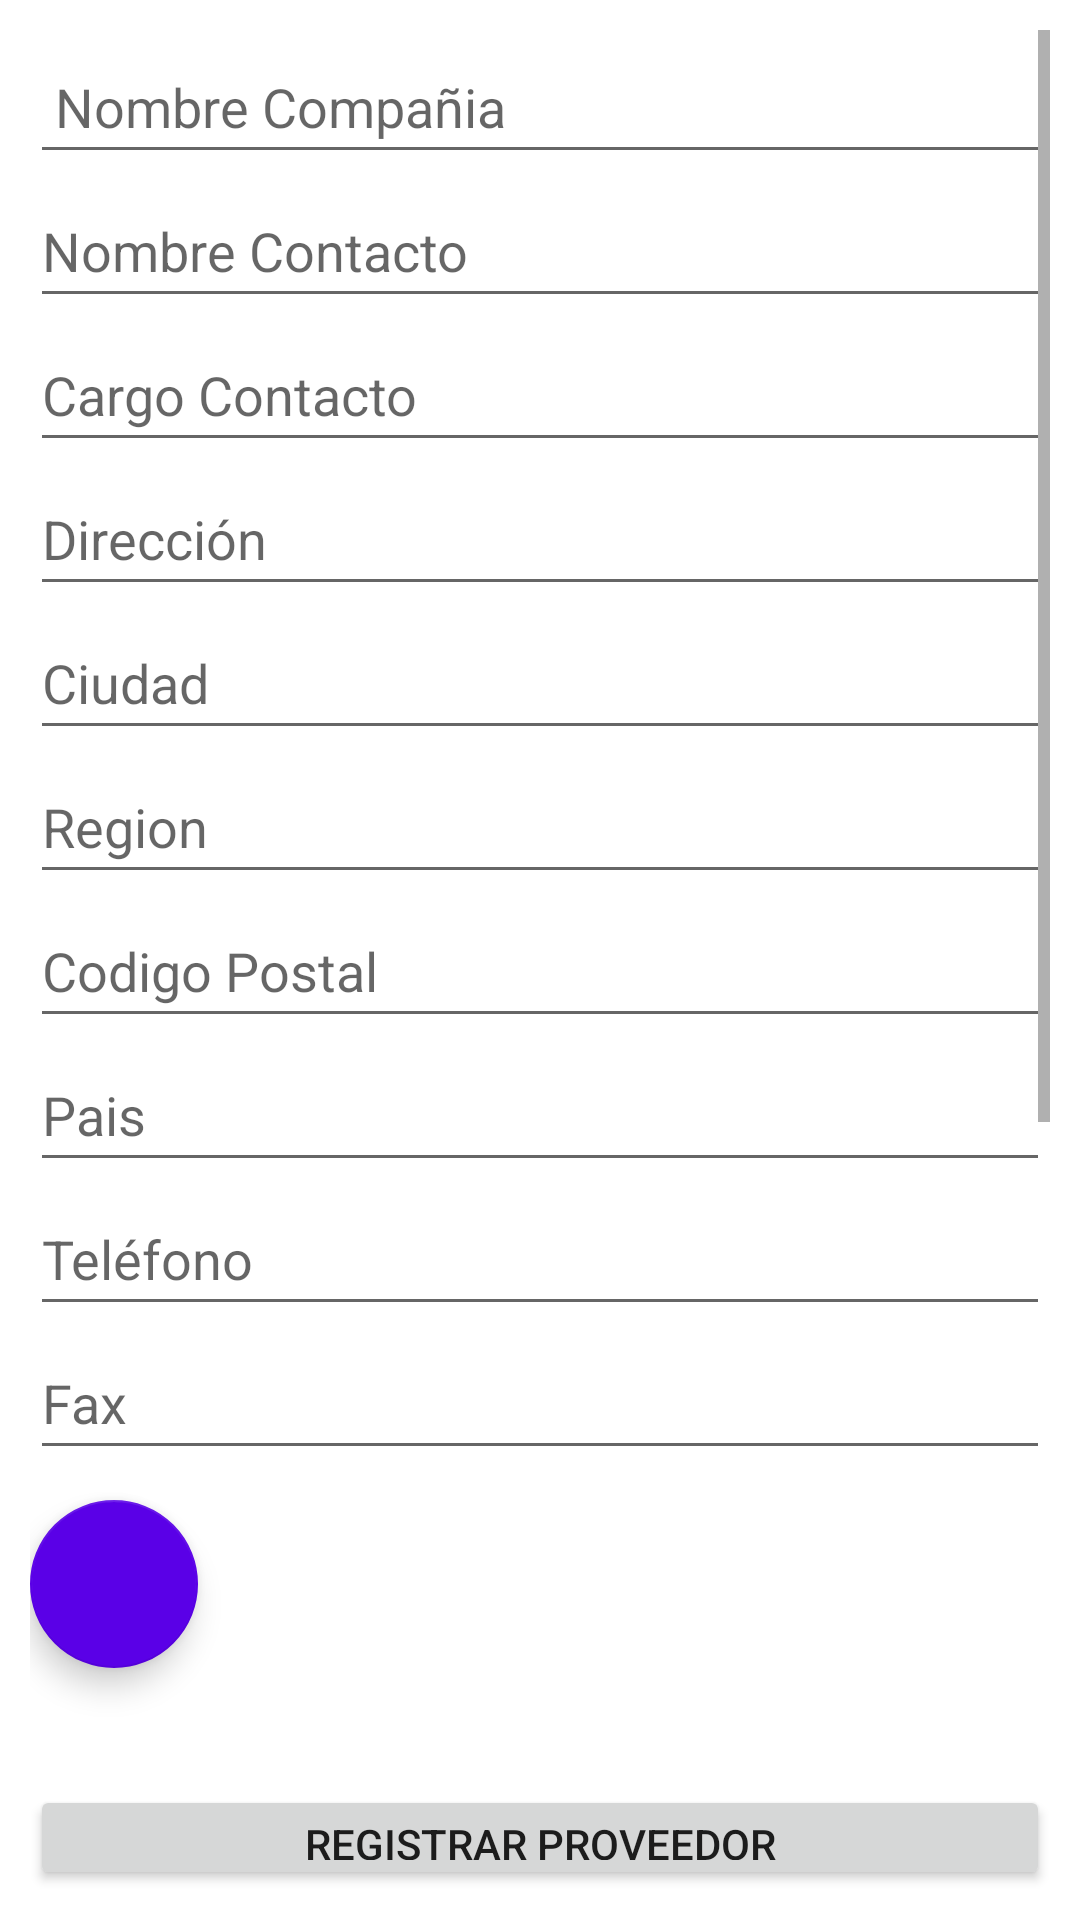

Layout XML and referenced resources for this Android screen:
<!-- AndroidManifest.xml: application theme Theme.RegistroProveedor -->
<!-- res/layout/activity_nuevo_proveedor.xml -->
<?xml version="1.0" encoding="utf-8"?>
<LinearLayout xmlns:android="http://schemas.android.com/apk/res/android"
    xmlns:app="http://schemas.android.com/apk/res-auto"
    xmlns:tools="http://schemas.android.com/tools"
    android:layout_width="match_parent"
    android:layout_height="match_parent"
    android:orientation="vertical"
    android:padding="10sp"
    tools:context=".NuevoProveedor">

    <ScrollView
        android:layout_width="match_parent"
        android:layout_height="575dp">

        <LinearLayout
            android:layout_width="match_parent"
            android:layout_height="wrap_content"
            android:orientation="vertical">

            <EditText
                android:id="@+id/campoNombreCompania"
                android:layout_width="match_parent"
                android:layout_height="wrap_content"
                android:ems="10"
                android:hint=" Nombre Compañia"
                android:inputType="textPersonName"
                android:minHeight="48dp" />

            <EditText
                android:id="@+id/campoNombreContacto"
                android:layout_width="match_parent"
                android:layout_height="wrap_content"
                android:ems="10"
                android:hint="Nombre Contacto"
                android:inputType="textPersonName"
                android:minHeight="48dp" />

            <EditText
                android:id="@+id/campoCargoContacto"
                android:layout_width="match_parent"
                android:layout_height="wrap_content"
                android:ems="10"
                android:hint="Cargo Contacto"
                android:inputType="textPersonName"
                android:minHeight="48dp" />

            <EditText
                android:id="@+id/campoDireccion"
                android:layout_width="match_parent"
                android:layout_height="wrap_content"
                android:ems="10"
                android:hint="Dirección"
                android:inputType="textPersonName"
                android:minHeight="48dp" />

            <EditText
                android:id="@+id/campoCiudad"
                android:layout_width="match_parent"
                android:layout_height="wrap_content"
                android:ems="10"
                android:hint="Ciudad"
                android:inputType="textPersonName"
                android:minHeight="48dp" />

            <EditText
                android:id="@+id/campoRegion"
                android:layout_width="match_parent"
                android:layout_height="wrap_content"
                android:ems="10"
                android:hint="Region"
                android:inputType="textPersonName"
                android:minHeight="48dp" />

            <EditText
                android:id="@+id/campoCodigoPostal"
                android:layout_width="match_parent"
                android:layout_height="wrap_content"
                android:ems="10"
                android:hint="Codigo Postal"
                android:inputType="textPersonName"
                android:minHeight="48dp" />

            <EditText
                android:id="@+id/campoPais"
                android:layout_width="match_parent"
                android:layout_height="wrap_content"
                android:ems="10"
                android:hint="Pais"
                android:inputType="textPersonName"
                android:minHeight="48dp" />

            <EditText
                android:id="@+id/campoTelefono"
                android:layout_width="match_parent"
                android:layout_height="wrap_content"
                android:ems="10"
                android:hint="Teléfono"
                android:inputType="textPersonName"
                android:minHeight="48dp" />

            <EditText
                android:id="@+id/campoFax"
                android:layout_width="match_parent"
                android:layout_height="wrap_content"
                android:ems="10"
                android:hint="Fax"
                android:inputType="textPersonName"
                android:minHeight="48dp" />

            <com.google.android.material.floatingactionbutton.FloatingActionButton
                android:id="@+id/btnTomarFoto"
                android:layout_width="match_parent"
                android:layout_height="wrap_content"
                android:layout_marginTop="10sp"
                android:layout_marginBottom="10sp"
                android:clickable="true"
                android:minHeight="48dp"
                app:backgroundTint="#5A00E7"
                app:srcCompat="@drawable/icon_camara"
                tools:ignore="SpeakableTextPresentCheck" />

            <ImageView
                android:id="@+id/visorImagen"
                android:layout_width="387dp"
                android:layout_height="352dp"
                tools:srcCompat="@tools:sample/avatars" />
        </LinearLayout>
    </ScrollView>

    <Button
        android:id="@+id/btnRegistrarCategoria"
        android:layout_width="match_parent"
        android:layout_height="wrap_content"
        android:layout_marginTop="10sp"
        android:text="Registrar Proveedor" />

</LinearLayout>
<!-- resources referenced by this layout -->
<resources>
  <style name="Theme.RegistroProveedor" parent="Theme.MaterialComponents.DayNight.DarkActionBar">
          
          <item name="colorPrimary">@color/purple_500</item>
          <item name="colorPrimaryVariant">@color/purple_700</item>
          <item name="colorOnPrimary">@color/white</item>
          
          <item name="colorSecondary">@color/teal_200</item>
          <item name="colorSecondaryVariant">@color/teal_700</item>
          <item name="colorOnSecondary">@color/black</item>
          
          <item name="android:statusBarColor" tools:targetApi="l">?attr/colorPrimaryVariant</item>
          
      </style>
  <!-- not gathered from this repository: default colours our renderer supplied (Android Studio template values) -->
  <color name="purple_500">#FF6200EE</color>
  <color name="purple_700">#FF3700B3</color>
  <color name="teal_200">#FF03DAC5</color>
  <color name="teal_700">#FF018786</color>
  <color name="black">#FF000000</color>
  <color name="white">#FFFFFFFF</color>
</resources>
